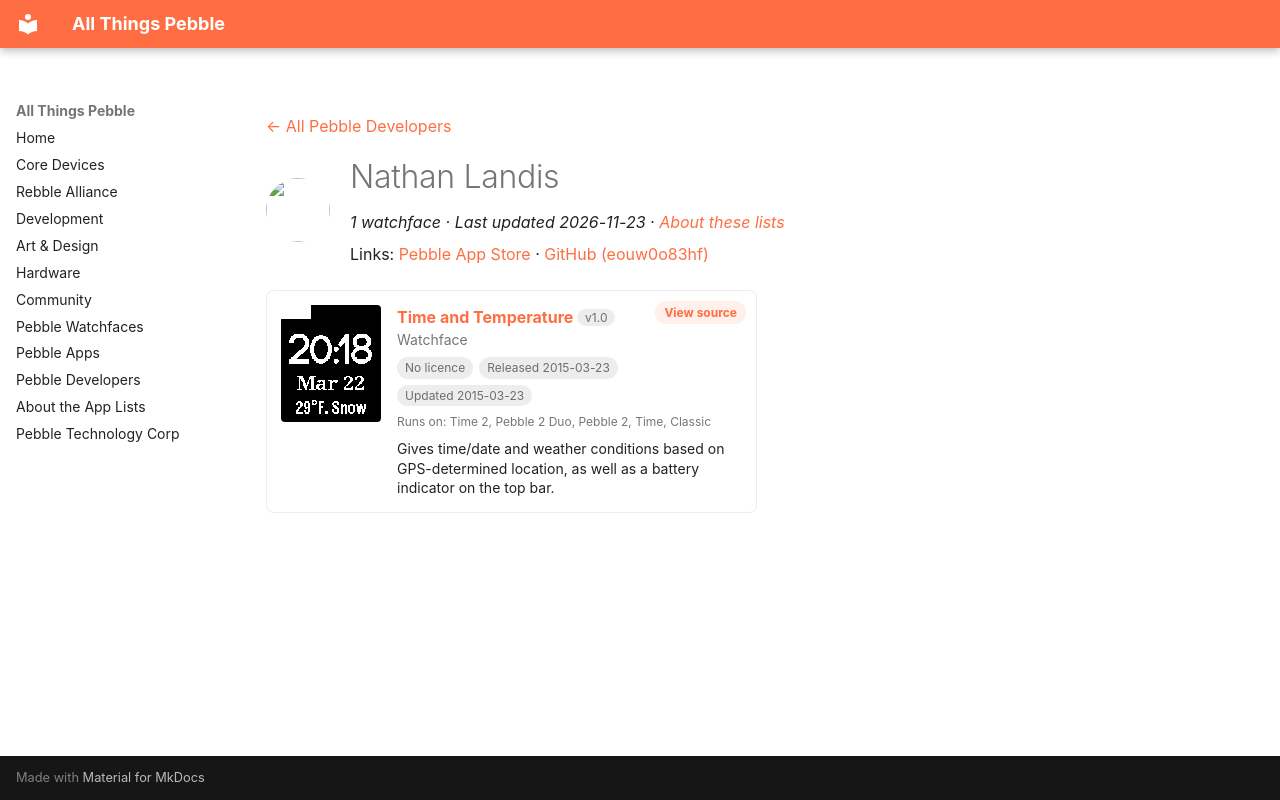

repository: saltedlolly/all-things-pebble · page: developers/nathan-landis.html · generator: mkdocs

---
title: "Nathan Landis"
hide:
  - toc
---

<!-- Generated by scripts/update_app_directory.py: do not edit by hand -->
[← All Pebble Developers](../developers.md)

<div class="dev-header" markdown>
<img class="dev-avatar" src="https://github.com/eouw0o83hf.png?size=128" alt="" width="64" height="64" loading="lazy" onerror="this.remove()">
<div class="dev-intro" markdown>

# Nathan Landis

*1 watchface · Last updated 2026-11-23 · [About these lists](../about-app-lists.md)*

Links: [Pebble App Store](https://apps.repebble.com/apps/dev/nathan-landis_549c3c51ad219e15a1000509) · [GitHub (eouw0o83hf)](https://github.com/eouw0o83hf)

</div>
</div>

<div class="app-grid dev-apps" data-search-exclude>
<div class="app-card" data-type="watchface" data-title="time and temperature" data-released="2015-03-23" data-updated="2015-03-23">
<a class="app-shot" href="https://apps.repebble.com/550f6ab5c045579b7d000085" data-search-exclude><img src="../images/apps/550f6ab5c045579b7d000085.png" alt="Time and Temperature" loading="lazy"></a>
<div class="app-info">
<h2 class="app-name" id="app-550f6ab5c045579b7d000085"><a href="https://apps.repebble.com/550f6ab5c045579b7d000085">Time and Temperature</a> <span class="app-version" title="Latest version" data-search-exclude>v1.0</span></h2>
<a class="app-source" href="https://github.com/eouw0o83hf/pebble-time-and-temperature" title="Source code" data-search-exclude>View source</a>
<div class="app-dev">Watchface</div>
<div class="app-tags" data-search-exclude><span class="app-licence app-licence--none" title="Licence">No licence</span> <span title="First published in the app store">Released 2015-03-23</span> <span title="Latest release in the app store">Updated 2015-03-23</span></div>
<div class="app-watches" title="Supported watches" data-search-exclude>Runs on: Time 2, Pebble 2 Duo, Pebble 2, Time, Classic</div>
<p class="app-desc">Gives time/date and weather conditions based on GPS-determined location, as well as a battery indicator on the top bar.</p>
</div>
</div>
</div>
